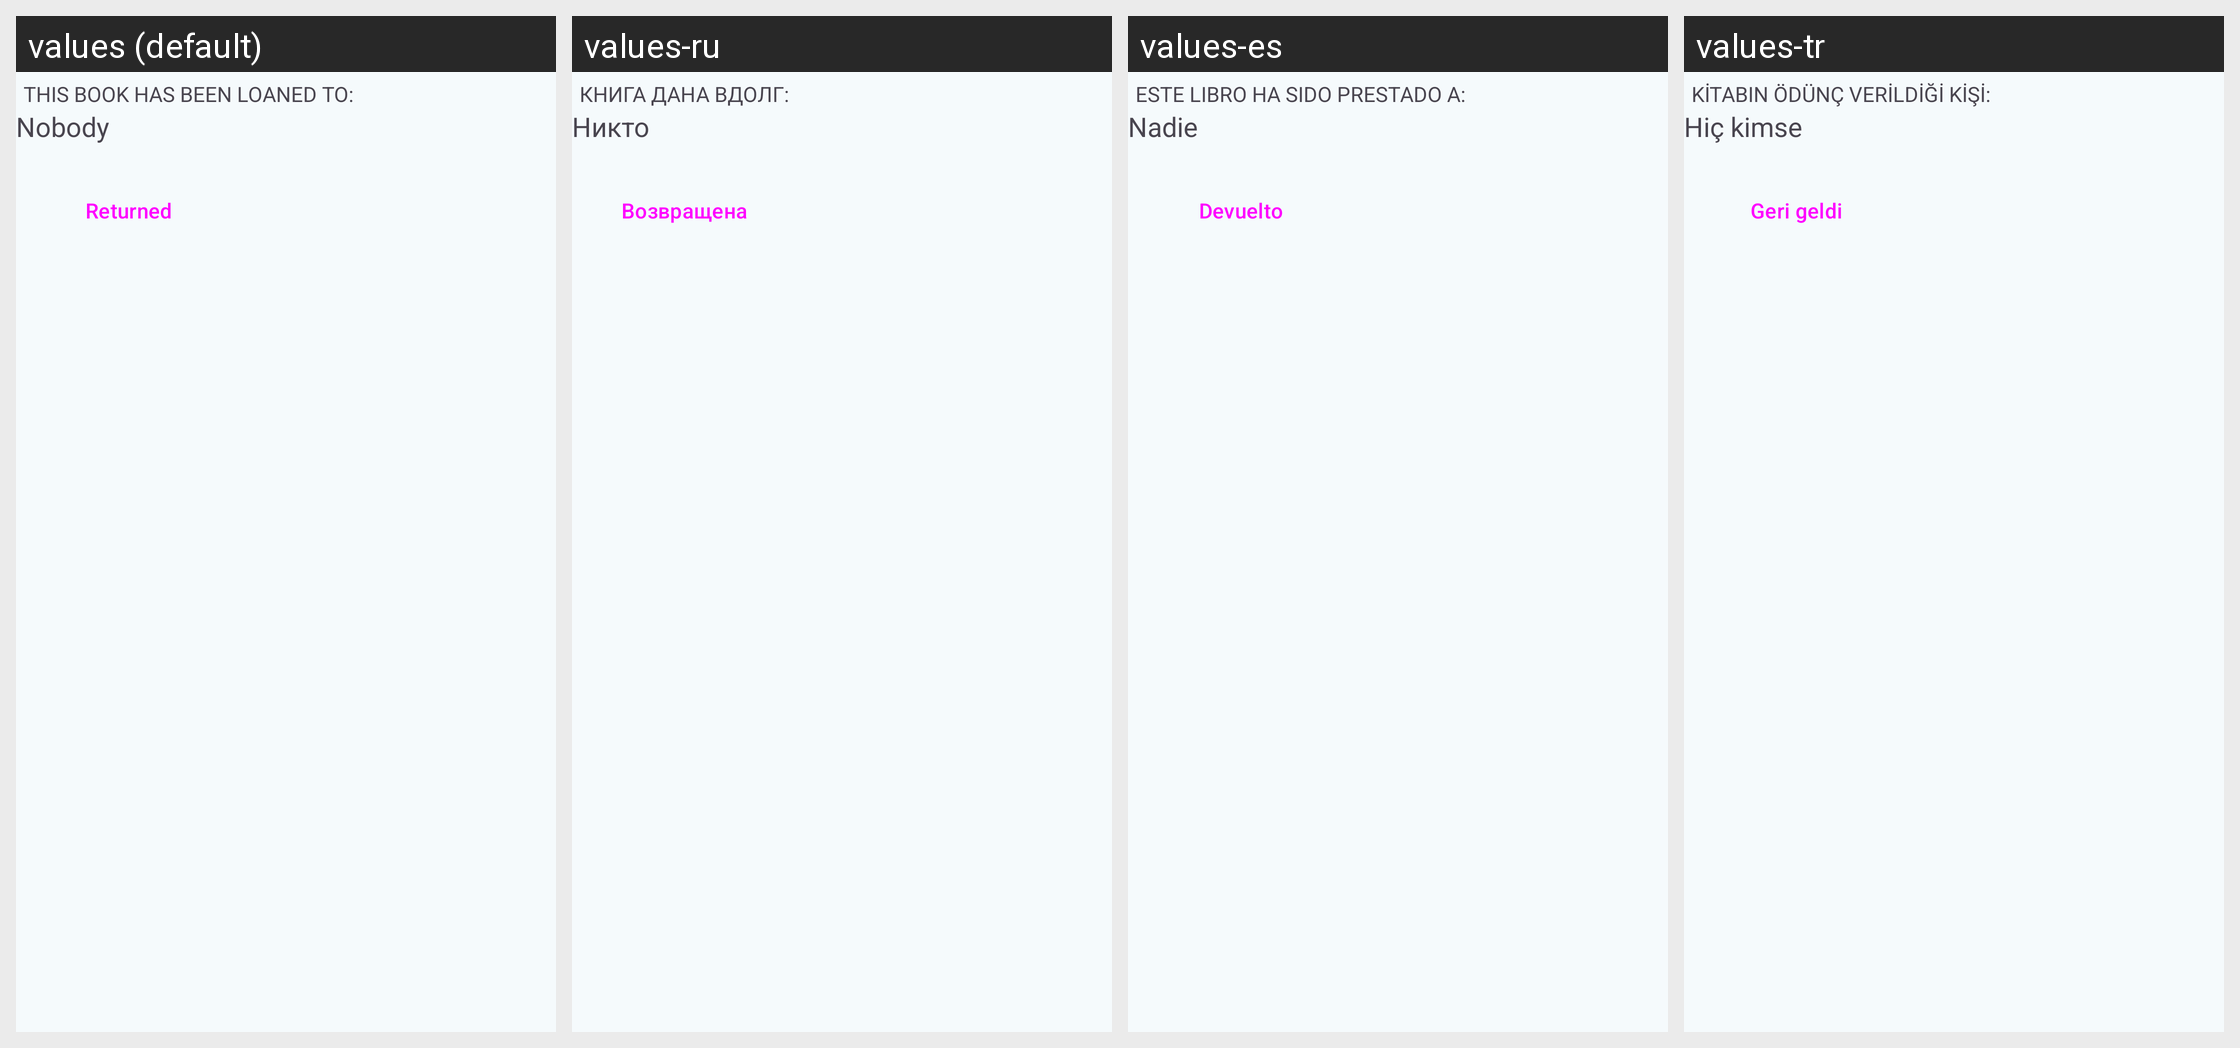

Here is an Android app screen in its default locale and in the app's own translations. Write out the translated-string differences for the strings that appear on this screen.
Android screen res/layout/book_edit_loaned.xml rendered under 4 locales, left to right: values (default), values-ru, values-es, values-tr. Device: Nexus 5 (rendered at 1080×1920; each locale shown at half size, 540×960, under a caption strip naming it); theme AppTheme.
Other locales in the repository, not shown: values-cs, values-de, values-el, values-fr, values-it, values-nl, values-pl, values-pt-rBR.
Strings drawn on this screen, with the default value and each locale's value (text and hints the layout hard-codes, and strings that could not be matched under every locale, appear in the picture but are not listed):

label_loaned_to
  values: This book has been loaned to:
  values-ru: Книга дана вдолг:
  values-es: Este libro ha sido prestado a:
  values-tr: Kitabın ödünç verildiği kişi:

option_nobody
  values: Nobody
  values-ru: Никто
  values-es: Nadie
  values-tr: Hiç kimse

button_returned
  values: Returned
  values-ru: Возвращена
  values-es: Devuelto
  values-tr: Geri geldi
